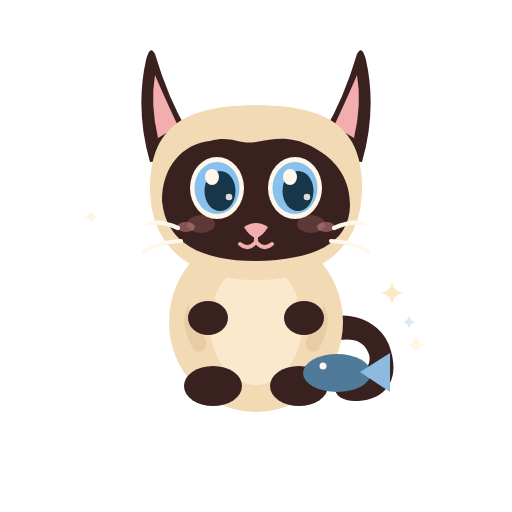
t = 0.00 s
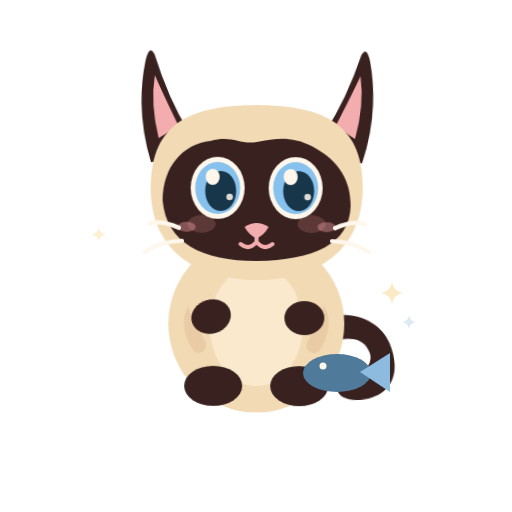
t = 3.20 s
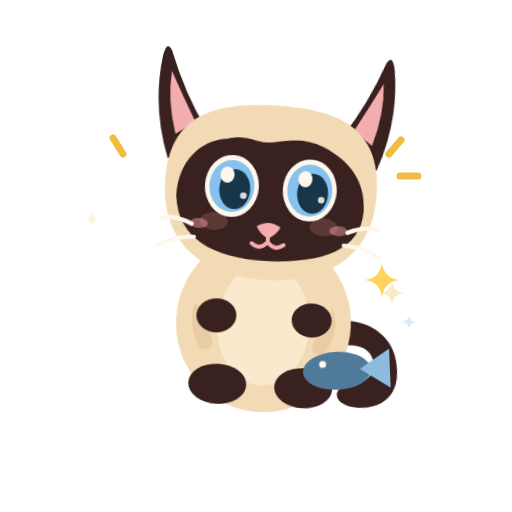
t = 3.88 s
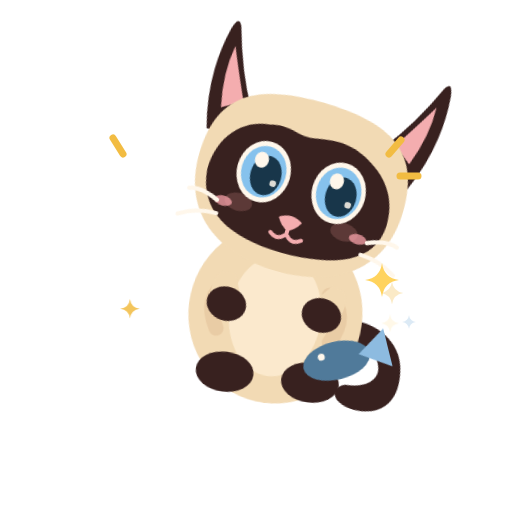
t = 4.98 s
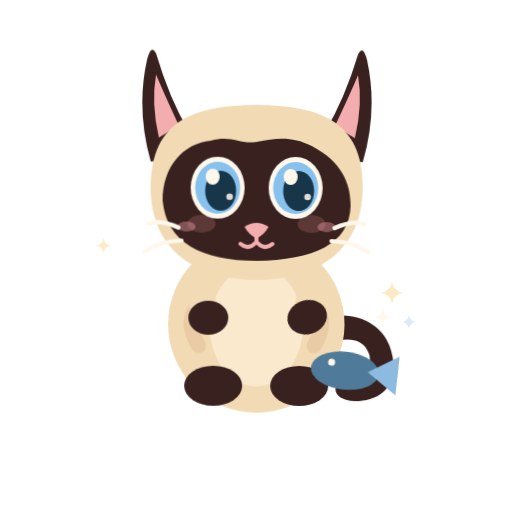
t = 6.73 s
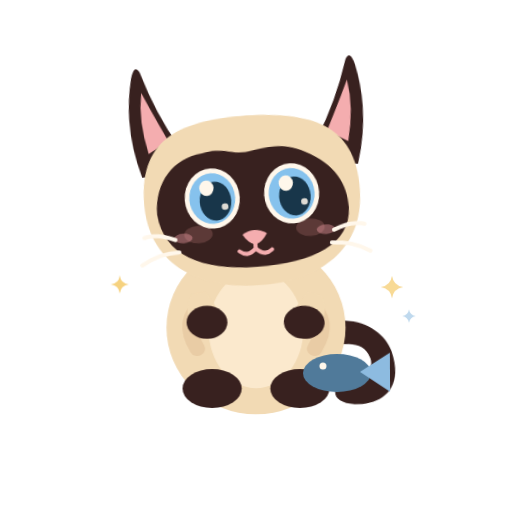
t = 8.37 s

The animated SVG that drew these frames (rendered in a browser with its animation timeline set to each time). Animation: 21 CSS @keyframes rules; frames cover the first 8.37 s, repeats indefinitely.

<?xml version='1.0' encoding='UTF-8'?>
<svg xmlns="http://www.w3.org/2000/svg" xmlns:xlink="http://www.w3.org/1999/xlink" viewBox="0 0 512 512" width="512" height="512" role="img" aria-label="Accueil · bonne nuit" data-scene="accueil_bonne_nuit" data-theme-agnostic="true" data-background="transparent" data-duration="18.2">
      <title>Accueil · Bonne nuit</title><g id="micro-accents"><g id="spark-a"><path d="M120 276 Q121 284 129 285 Q121 286 120 294 Q119 286 111 285 Q119 284 120 276Z" fill="#F2BC42"/></g><g id="spark-b"><path d="M391 315 Q392 323 400 324 Q392 325 391 333 Q390 325 382 324 Q390 323 391 315Z" fill="#FFF5DD"/></g></g><style><![CDATA[:root{--scene-duration:18.2s;}

/* AZAMI V3 — MOTION SYSTEM. 100 % VECTOR, CSS KEYFRAMES, NO DEPENDENCIES. */
#cat-rig,#head-rig,#body-rig,#tail,#ear-left,#ear-right,#arm-left,#arm-right,
#scene-prop,#extra-prop,#basket-rig,#fish-pop,#broom-rig,#coin-rig,#coin-sparkles,
#envelope-rig,#heart-rig,#fish-rig,#stars-rig,#spark-pop,#motion-arcs,
#decor-sparkle-1,#decor-sparkle-2,#meow-mouth,#smile,#eyes-open,#eyes-sleepy,
#spark-a,#spark-b,#spark-c,#confetti,#clean-sparkles,#ear-twinkle,#cheek-blush,
#nose,#whiskers { transform-box:view-box; }
#cat-rig { transform-origin:256px 353px; animation:cat-action var(--scene-duration) cubic-bezier(.35,.0,.25,1) infinite; }
#head-rig { transform-origin:256px 246px; animation:head-action var(--scene-duration) cubic-bezier(.45,0,.25,1) infinite; }
#body-rig { transform-origin:256px 353px; animation:breath 4.9s ease-in-out infinite; }
#tail { transform-origin:321px 340px; animation:tail-idle 4.3s ease-in-out infinite; }
#ear-left { transform-origin:178px 145px; animation:ear-left-idle 5.6s ease-in-out infinite; }
#ear-right { transform-origin:333px 145px; animation:ear-right-idle 7.3s ease-in-out infinite; }
#arm-left { transform-origin:205px 308px; animation:paw-l var(--scene-duration) ease-in-out infinite; }
#arm-right { transform-origin:303px 308px; animation:paw-r var(--scene-duration) ease-in-out infinite; }
#eyes-open { animation:eyes-open-anim 6.85s steps(1,end) infinite; }
#eyes-sleepy { animation:eyes-close-anim 6.85s steps(1,end) infinite; }
#smile { animation:smile-action var(--scene-duration) steps(1,end) infinite; }
#meow-mouth { animation:mouth-action var(--scene-duration) steps(1,end) infinite; }
#cheek-blush { animation:blush 8.2s ease-in-out infinite; }
#nose { transform-origin:256px 228px; animation:nose 5.6s ease-in-out infinite; }
#whiskers {transform-origin:256px 232px; animation:whiskers 6.9s ease-in-out infinite;}
#motion-arcs {animation:surprise var(--scene-duration) steps(1,end) infinite;}
#spark-pop {animation:surprise var(--scene-duration) steps(1,end) infinite;}
#spark-a {animation:independent-sparkle 3.7s ease-in-out infinite;}
#spark-b {animation:independent-sparkle 5.3s ease-in-out -1.7s infinite;}
#spark-c {animation:independent-sparkle 4.9s ease-in-out -3.2s infinite;}
@keyframes breath {0%,100%{transform:scale(1,1);} 46%{transform:translateY(2px) scale(1.015,.982);} }
@keyframes tail-idle {0%,11%,100%{transform:rotate(0deg)} 19%{transform:rotate(17deg)} 26%{transform:rotate(-7deg)} 34%{transform:rotate(8deg)} 45%,72%{transform:rotate(0deg)} 81%{transform:rotate(-14deg)} 91%{transform:rotate(3deg)}}
@keyframes ear-left-idle {0%,38%,100%{transform:rotate(0deg)} 39%{transform:rotate(-13deg)} 43%{transform:rotate(5deg)} 47%{transform:rotate(0deg)} 81%{transform:rotate(-5deg)} 85%{transform:rotate(0deg)}}
@keyframes ear-right-idle {0%,17%,100%{transform:rotate(0deg)} 19%{transform:rotate(10deg)} 23%{transform:rotate(-5deg)} 27%{transform:rotate(0deg)} 71%{transform:rotate(7deg)} 75%{transform:rotate(0deg)}}
@keyframes eyes-open-anim {0%,15%,17.3%,39%,40.7%,75%,77.4%,100%{opacity:1;} 15.2%,17%,39.2%,40.5%,75.2%,77.1%{opacity:0;}}
@keyframes eyes-close-anim {0%,15%,17.3%,39%,40.7%,75%,77.4%,100%{opacity:0;} 15.2%,17%,39.2%,40.5%,75.2%,77.1%{opacity:1;}}
@keyframes nose {0%,28%,64%,100%{transform:translateY(0)}29%{transform:translateY(1.6px)}32%{transform:translateY(0)}65%{transform:translateY(2px)}67%{transform:translateY(-1px)}70%{transform:translateY(0)}}
@keyframes whiskers {0%,22%,100%{transform:translateX(0)}24%{transform:translateX(-2px)}27%{transform:translateX(1px)}30%{transform:translateX(0)}80%{transform:translateX(2px)}84%{transform:translateX(0)}}
@keyframes blush {0%,45%,70%,100%{opacity:.38}53%,62%{opacity:.72}}
@keyframes independent-sparkle {0%,100%{opacity:.16;transform:scale(.76)}43%{opacity:.92;transform:scale(1.11)}70%{opacity:.35;transform:scale(.91)}}
@keyframes smile-action {0%,21%,27%,66%,75%,100%{opacity:1}22%,26%,67%,74%{opacity:0}}
@keyframes mouth-action {0%,21%,27%,66%,75%,100%{opacity:0}22%,26%,67%,74%{opacity:1}}
@keyframes surprise {0%,17%,33%,64%,80%,100%{opacity:0}19%,26%,68%,75%{opacity:1}}
@keyframes paw-l {0%,13%,44%,100%{transform:rotate(0deg)}17%{transform:rotate(-17deg)}26%{transform:rotate(12deg)}32%{transform:rotate(0deg)}}
@keyframes paw-r {0%,24%,56%,100%{transform:rotate(0deg)}29%{transform:rotate(16deg)}36%{transform:rotate(-18deg)}43%{transform:rotate(8deg)}49%{transform:rotate(0deg)}}
@keyframes cat-action {0%,100%{transform:translate(0,0) scale(1)} }
@keyframes head-action {0%,100%{transform:rotate(0deg)} }
/* Force reduced motion respected even when app embeds SVG as an image. */
@media (prefers-reduced-motion:reduce){*{animation:none !important;transition:none !important;}}

@keyframes cat-action {0%,17%,100%{transform:translate(0,0)} 22%{transform:translateX(6px) rotate(3deg)} 31%{transform:translate(17px,-10px) rotate(8deg)} 38%{transform:translate(0,0)} 56%{transform:translate(0,5px) scale(1.03,.96)} 69%{transform:translate(-6px,9px) rotate(-4deg)} 78%{transform:translate(-6px,9px) rotate(-4deg)} 91%{transform:translate(0,0)}}
@keyframes head-action {0%,20%,100%{transform:rotate(0deg)} 29%{transform:rotate(9deg)} 38%{transform:rotate(0deg)} 60%{transform:rotate(-9deg)} 78%{transform:rotate(-11deg)} 91%{transform:rotate(0deg)}}
#fish-rig{transform-origin:335px 375px;animation:fish var(--scene-duration) ease-in-out infinite;} #stars-rig{animation:stars var(--scene-duration) ease-in-out infinite;} @keyframes fish{0%,19%,100%{transform:translate(0,0) rotate(0deg)} 27%{transform:translate(0,-12px) rotate(-14deg)} 34%{transform:translate(12px,-4px) rotate(10deg)} 41%{transform:translate(0,0)} 67%{transform:rotate(-4deg)} 75%{transform:rotate(0)}}@keyframes stars{0%,35%,100%{opacity:.3;transform:translateY(0)} 61%,77%{opacity:1;transform:translateY(-16px)}}]]></style><desc>Azami tapote son poisson, ferme les yeux et rêve Boucle dynamique de 18.2 secondes.</desc>
      <g id="cat-rig">
       <g id="tail" class="tail">
       <path d="M317 321 C352 306 381 324 389 345 C403 383 382 401 355 401 C335 401 329 387 343 380 C363 377 374 364 368 352 C362 337 344 337 326 344Z" fill="#38211F"/>
       </g>
       <g id="body-rig" class="body-rig">
        <ellipse cx="256" cy="322" rx="87" ry="90" fill="#F2DAB4"/>
        <ellipse cx="256" cy="324" rx="46" ry="61" fill="#FFF0D7" opacity=".72"/>
        <path d="M205 297 Q182 314 199 344" stroke="#E4C49C" stroke-width="15" stroke-linecap="round" fill="none" opacity=".6"/>
        <path d="M307 297 Q330 314 313 344" stroke="#E4C49C" stroke-width="15" stroke-linecap="round" fill="none" opacity=".6"/>
        </g>
        <g id="feet">
        <ellipse cx="213" cy="386" rx="29" ry="20" fill="#38211F"/>
        <ellipse cx="299" cy="386" rx="29" ry="20" fill="#38211F"/>
        </g>
       <g id="arms">
      <g id="arm-left" class="arm-left"><path d="M193 289 Q183 308 197 330 Q201 337 218 330 Q232 323 219 306 L207 286Z" fill="#F2DAB4"/><ellipse cx="208" cy="318" rx="20" ry="17" fill="#38211F"/></g>
      <g id="arm-right" class="arm-right"><path d="M319 289 Q329 308 315 330 Q311 337 294 330 Q280 323 293 306 L305 286Z" fill="#F2DAB4"/><ellipse cx="304" cy="318" rx="20" ry="17" fill="#38211F"/></g>
      </g>
       <g id="head-rig" class="head-rig">
        <g id="ear-left" class="ear-left">
          <path d="M188 132 Q168 98 155 54 Q150 44 146 60 Q135 110 150 162 L194 158Z" fill="#38211F"/>
          <path d="M178 126 Q163 94 155 75 Q150 104 158 138Z" fill="#F4ADAF"/>
          </g><g id="ear-right" class="ear-right">
          <path d="M324 132 Q344 98 357 54 Q362 44 366 60 Q377 110 362 162 L318 158Z" fill="#38211F"/>
          <path d="M334 126 Q349 94 357 75 Q362 104 354 138Z" fill="#F4ADAF"/>
          </g>
        <path d="M150 188 C150 119 195 106 256 105 C317 106 362 119 362 188 C362 250 317 280 256 280 C195 280 150 250 150 188Z" fill="#F2DAB4"/>
        <path d="M162 201 C162 167 182 144 210 141 C231 135 239 145 256 142 C276 138 291 136 311 146 C340 161 350 182 350 206 C349 244 313 260 256 261 C201 261 166 243 162 201Z" fill="#38211F"/>
        <ellipse cx="201" cy="224" rx="14" ry="9" fill="#67413E" opacity=".77"/>
        <ellipse cx="311" cy="224" rx="14" ry="9" fill="#67413E" opacity=".77"/>
        <g id="eyes-open" opacity="1"><g class="eye" transform="translate(217 188)">
      <ellipse rx="27" ry="31" fill="#FFF7EB"/>
      <ellipse rx="22.5" ry="26" fill="#86C2ED"/>
      <ellipse cx="3" cy="3" rx="15.5" ry="20" fill="#18364A"/>
      <ellipse cx="-5" cy="-11" rx="7" ry="8" fill="#FFF7EB"/>
      <circle cx="12" cy="9" r="3.3" fill="#FFF7EB" opacity=".86"/>
      </g><g class="eye" transform="translate(295 188)">
      <ellipse rx="27" ry="31" fill="#FFF7EB"/>
      <ellipse rx="22.5" ry="26" fill="#86C2ED"/>
      <ellipse cx="3" cy="3" rx="15.5" ry="20" fill="#18364A"/>
      <ellipse cx="-5" cy="-11" rx="7" ry="8" fill="#FFF7EB"/>
      <circle cx="12" cy="9" r="3.3" fill="#FFF7EB" opacity=".86"/>
      </g></g>
        <g id="eyes-sleepy" opacity="0">
          <path d="M192 192 Q215 215 240 191" stroke="#FFF7EB" stroke-width="7" stroke-linecap="round" fill="none"/>
          <path d="M272 191 Q297 215 320 192" stroke="#FFF7EB" stroke-width="7" stroke-linecap="round" fill="none"/>
        </g>
        <g id="nose"><path d="M244 227 Q256 219 268 227 Q263 236 256 238 Q249 236 244 227Z" fill="#F4ADAF"/></g>
        <g id="smile" opacity="1">
           <path d="M256 237 V242 M256 242 Q248 251 240 244 M256 242 Q264 251 272 244" stroke="#F4ADAF" stroke-width="4" stroke-linecap="round" fill="none"/>
        </g>
        <g id="meow-mouth" opacity="0">
          <ellipse cx="256" cy="249" rx="11" ry="13" fill="#8C4F56"/>
          <path d="M251 257 Q256 251 261 257" stroke="#F4ADAF" stroke-width="4" stroke-linecap="round" fill="none"/>
        </g>
        <g id="cheek-blush" opacity="0.38"><ellipse cx="186" cy="227" rx="9" ry="5" fill="#FFA6AE"/><ellipse cx="326" cy="227" rx="9" ry="5" fill="#FFA6AE"/></g><g id="whiskers" fill="none" stroke="#FFF7EB" stroke-linecap="round" stroke-width="4.2">
           <path d="M178 228 Q160 220 148 224 M181 241 Q161 241 144 252 M334 228 Q352 220 364 224 M331 241 Q351 241 368 252"/>
        </g>
     </g>
      </g>
      <g id="scene-prop">
           <g id="fish-rig"><ellipse cx="337" cy="373" rx="34" ry="19" fill="#507A9A"/><path d="M360 372 L390 353 V392Z" fill="#8DBBE0"/><circle cx="323" cy="366" r="3.5" fill="#FFF7EB"/></g>
           <g id="stars-rig"><g><path d="M392 281.75 Q393.5 291.5 403.25 293 Q393.5 294.5 392 304.25 Q390.5 294.5 380.75 293 Q390.5 291.5 392 281.75Z" fill="#F2BC42"/></g><g><path d="M409 315.25 Q409.9 321.1 415.75 322 Q409.9 322.9 409 328.75 Q408.1 322.9 402.25 322 Q408.1 321.1 409 315.25Z" fill="#8DBBE0"/></g></g>
          </g>
      <g id="fx-layer"><g id="motion-arcs" opacity="0" fill="none" stroke="#F2BC42" stroke-width="7" stroke-linecap="round">
        <path d="M389 154 L401 140"/><path d="M400 176 L418 176"/><path d="M123 154 L113 138"/>
      </g>
      <g id="spark-pop" opacity="0">
        <path d="M382 263 Q384 278 399 280 Q384 282 382 297 Q380 282 365 280 Q380 278 382 263Z" fill="#FFD35D"/>
      </g></g></svg>
